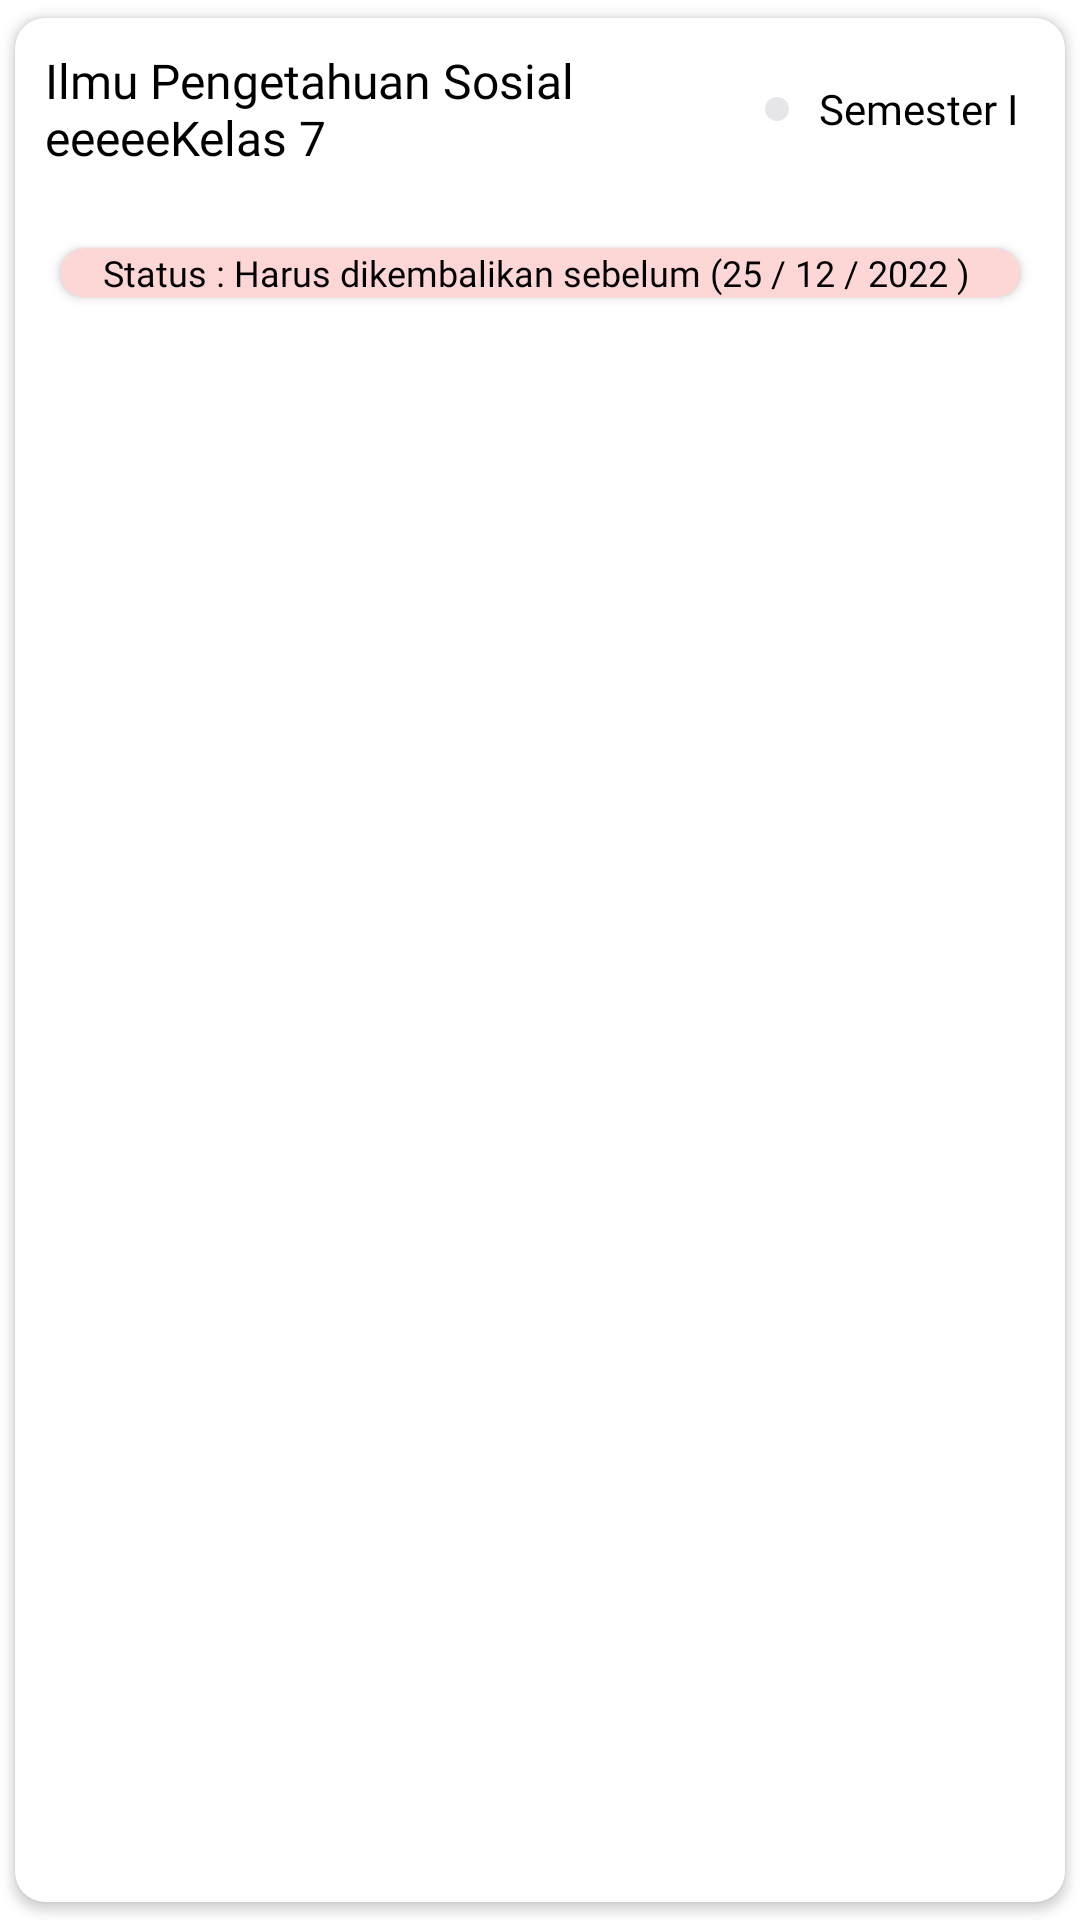

Android layout source for this screen:
<!-- AndroidManifest.xml: application theme Theme.AppCompat.Light.NoActionBar -->
<!-- res/layout/kotak_tindakan.xml -->
<?xml version="1.0" encoding="utf-8"?>
<androidx.cardview.widget.CardView
    xmlns:android="http://schemas.android.com/apk/res/android"
    xmlns:app="http://schemas.android.com/apk/res-auto"
    android:layout_width="match_parent"
    android:layout_height="wrap_content"
    app:cardBackgroundColor="@color/white"
    app:cardCornerRadius="10dp"
    app:cardPreventCornerOverlap="true"
    app:cardUseCompatPadding="true">

    <LinearLayout
        android:layout_width="match_parent"
        android:layout_height="wrap_content"
        android:orientation="vertical">

        <LinearLayout
            android:layout_width="match_parent"
            android:layout_height="wrap_content"
            android:gravity="center_vertical">

            <TextView
                android:id="@+id/txt_judultindakan"
                android:layout_width="240dp"
                android:layout_height="wrap_content"
                android:maxLines="2"
                android:paddingLeft="10dp"
                android:layout_marginTop="10dp"
                android:layout_marginBottom="10dp"
                android:fontFamily="@font/mulish"
                android:text="Ilmu Pengetahuan Sosial eeeeeKelas 7"
                android:textColor="@color/black"
                android:textSize="16sp" />

            <ImageView
                android:id="@+id/placeholder_tindakan"
                android:layout_width="wrap_content"
                android:layout_height="wrap_content"
                android:layout_marginHorizontal="10dp"
                android:background="@drawable/placeholder" />

            <TextView
                android:id="@+id/semesterTindakan"
                android:layout_width="wrap_content"
                android:layout_height="wrap_content"
                android:textAlignment="textEnd"
                android:maxLines="1"
                android:fontFamily="@font/mulish"
                android:text="Semester I"
                android:textColor="@color/black"
                android:textSize="14sp" />

        </LinearLayout>

        <androidx.cardview.widget.CardView
            android:layout_width="match_parent"
            android:layout_height="wrap_content"
            android:layout_margin="10dp"
            app:cardBackgroundColor="@color/status"
            app:cardCornerRadius="10dp"
            app:cardPreventCornerOverlap="true"
            app:cardUseCompatPadding="true">

            <TextView
                android:id="@+id/txt_status"
                android:layout_width="match_parent"
                android:layout_height="wrap_content"
                android:fontFamily="@font/mulish"
                android:textColor="@color/black"
                android:text="Status : Harus dikembalikan sebelum (25 / 12 / 2022 ) "
                android:textAlignment="center"
                android:textSize="12sp" />

        </androidx.cardview.widget.CardView>

    </LinearLayout>

</androidx.cardview.widget.CardView>
<!-- resources referenced by this layout -->
<resources>
  <color name="black">#FF000000</color>
  <color name="status">#FDD6D6</color>
  <color name="white">#FFFFFFFF</color>
  <!-- drawable placeholder (drawable) -->
  <?xml version="1.0" encoding="utf-8"?>
  <vector
      xmlns:android="http://schemas.android.com/apk/res/android"
      xmlns:aapt="http://schemas.android.com/aapt"
      android:width="8dp"
      android:height="8dp"
      android:viewportWidth="8"
      android:viewportHeight="8"
      >
      <group>
          <clip-path
              android:pathData="M4 0C6.20914 0 8 1.79086 8 4C8 6.20914 6.20914 8 4 8C1.79086 8 0 6.20914 0 4C0 1.79086 1.79086 0 4 0Z"
              />
          <path
              android:pathData="M0 0V8H8V0"
              android:fillColor="#E5E5EA"
              />
      </group>
  </vector>
  <style name="Theme.AppCompat.Light.NoActionBar" parent="Theme.MaterialComponents.DayNight.NoActionBar">
      
      <item name="android:navigationBarColor">@android:color/transparent</item>
      <item name="android:statusBarColor">@android:color/transparent</item>
      <item name="android:windowLightStatusBar">?attr/isLightTheme</item>
    </style>
</resources>
